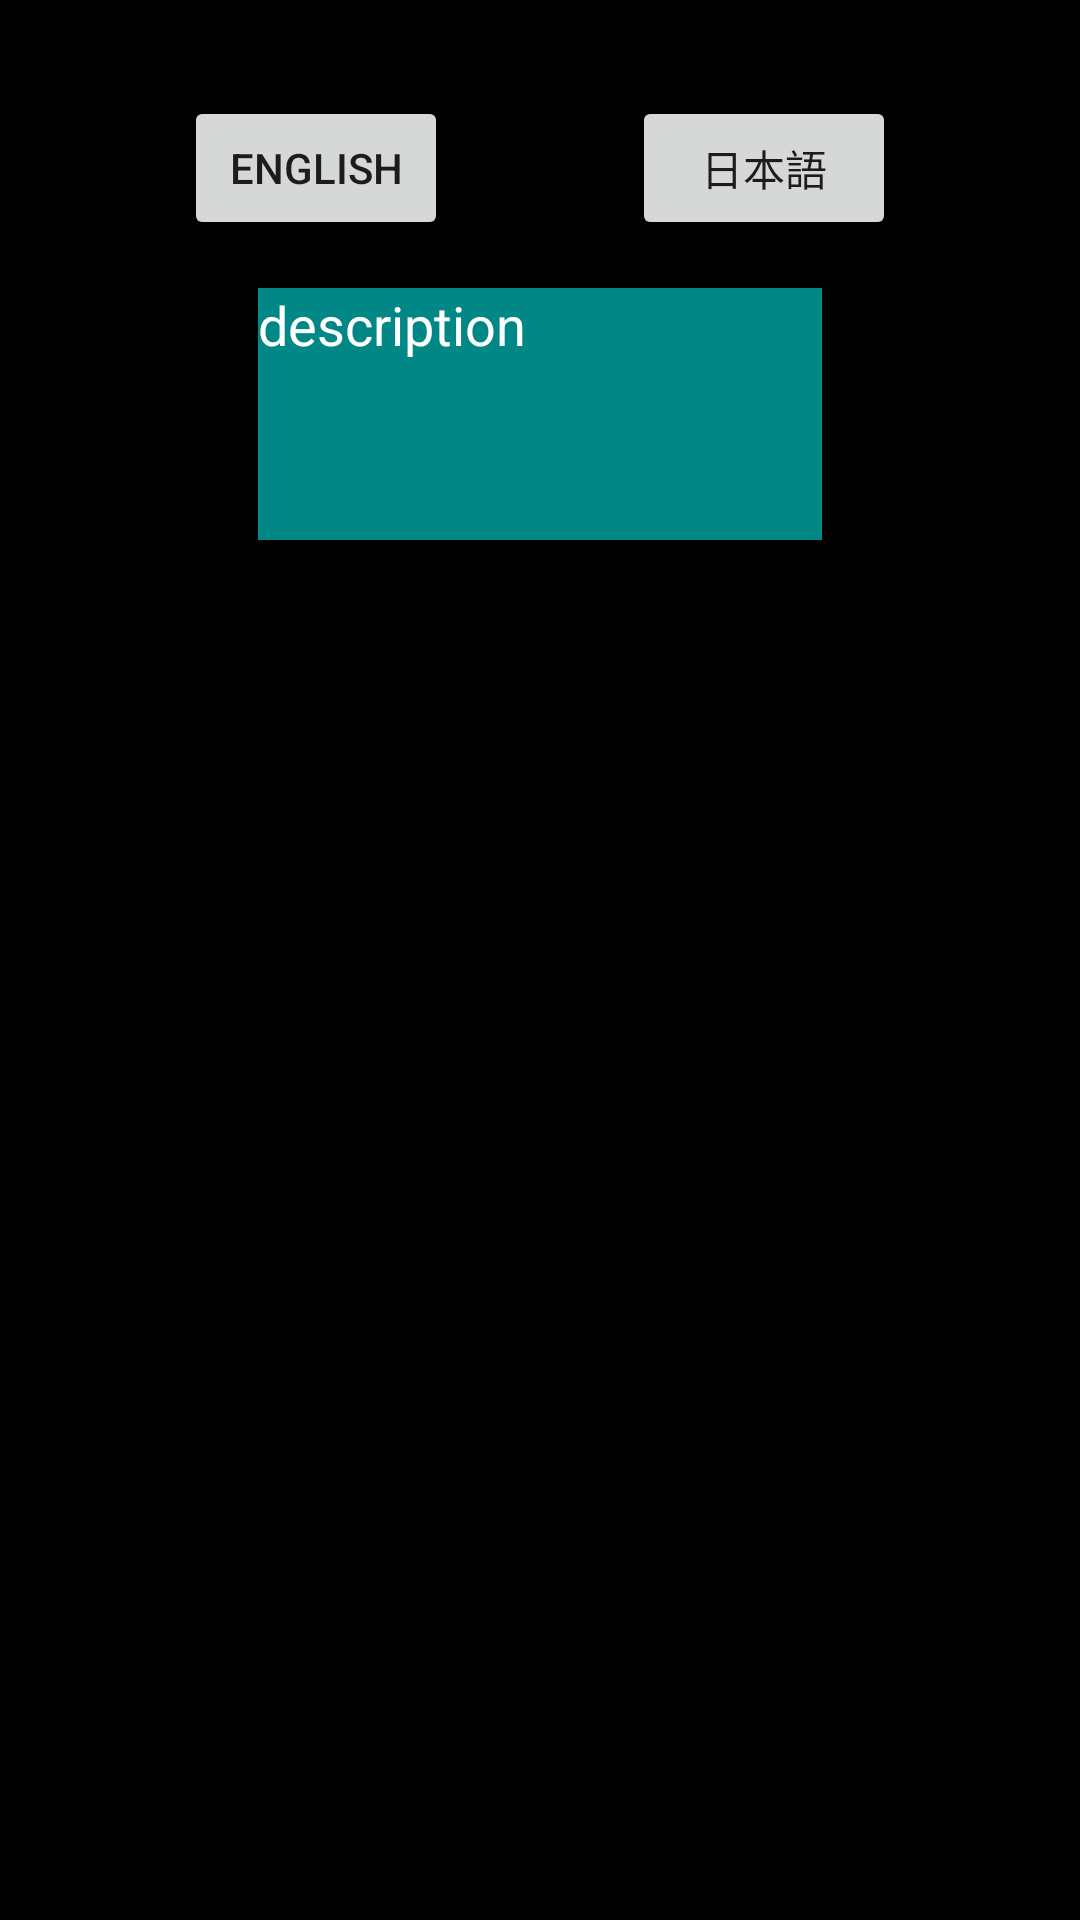

This screen was rendered from an Android layout file. Write that file and the resources it references.
<!-- AndroidManifest.xml: application theme Theme.AndroidTalkback -->
<!-- res/layout/multi_lang.xml -->
<?xml version="1.0" encoding="utf-8"?>
<androidx.constraintlayout.widget.ConstraintLayout xmlns:android="http://schemas.android.com/apk/res/android"
    xmlns:app="http://schemas.android.com/apk/res-auto"
    xmlns:tools="http://schemas.android.com/tools"
    android:layout_width="match_parent"
    android:layout_height="match_parent"
    android:background="@color/black">

    <Button
        android:id="@+id/lang1"
        android:layout_width="wrap_content"
        android:layout_height="wrap_content"
        android:layout_marginTop="32dp"
        android:text="English"
        app:layout_constraintEnd_toStartOf="@+id/lang2"
        app:layout_constraintHorizontal_bias="0.5"
        app:layout_constraintStart_toStartOf="parent"
        app:layout_constraintTop_toTopOf="parent" />

    <Button
        android:id="@+id/lang2"
        android:layout_width="wrap_content"
        android:layout_height="wrap_content"
        android:text="日本語"
        app:layout_constraintEnd_toEndOf="parent"
        app:layout_constraintHorizontal_bias="0.5"
        app:layout_constraintStart_toEndOf="@+id/lang1"
        app:layout_constraintTop_toTopOf="@+id/lang1" />

    <TextView
        android:id="@+id/textView"
        android:layout_width="188dp"
        android:layout_height="84dp"
        android:layout_marginTop="16dp"
        android:background="@color/teal_700"
        android:text="@string/description"
        android:textColor="@color/white"
        android:textSize="18sp"
        app:layout_constraintEnd_toEndOf="parent"
        app:layout_constraintStart_toStartOf="parent"
        app:layout_constraintTop_toBottomOf="@+id/lang1" />


</androidx.constraintlayout.widget.ConstraintLayout>
<!-- resources referenced by this layout -->
<resources>
  <string name="description">description</string>
  <style name="Theme.AndroidTalkback" parent="Theme.MaterialComponents.DayNight.DarkActionBar">
          
          <item name="colorPrimary">@color/purple_500</item>
          <item name="colorPrimaryVariant">@color/purple_700</item>
          <item name="colorOnPrimary">@color/white</item>
          
          <item name="colorSecondary">@color/teal_200</item>
          <item name="colorSecondaryVariant">@color/teal_700</item>
          <item name="colorOnSecondary">@color/black</item>
          
          <item name="android:statusBarColor" tools:targetApi="l">?attr/colorPrimaryVariant</item>
          
      </style>
  <!-- not gathered from this repository: default colours our renderer supplied (Android Studio template values) -->
  <color name="purple_500">#FF6200EE</color>
  <color name="purple_700">#FF3700B3</color>
  <color name="teal_200">#FF03DAC5</color>
  <color name="teal_700">#FF018786</color>
  <color name="black">#FF000000</color>
  <color name="white">#FFFFFFFF</color>
</resources>
